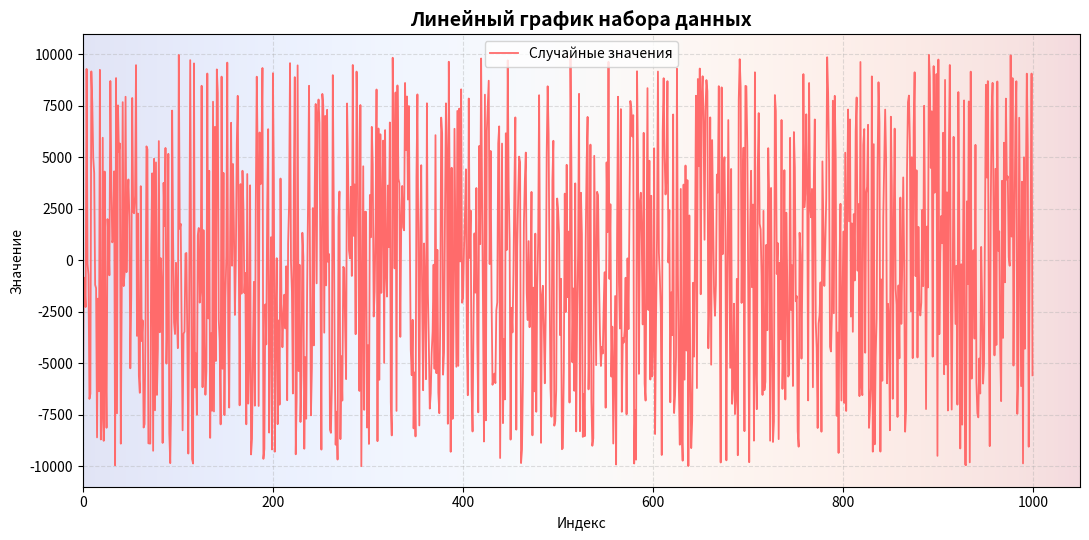
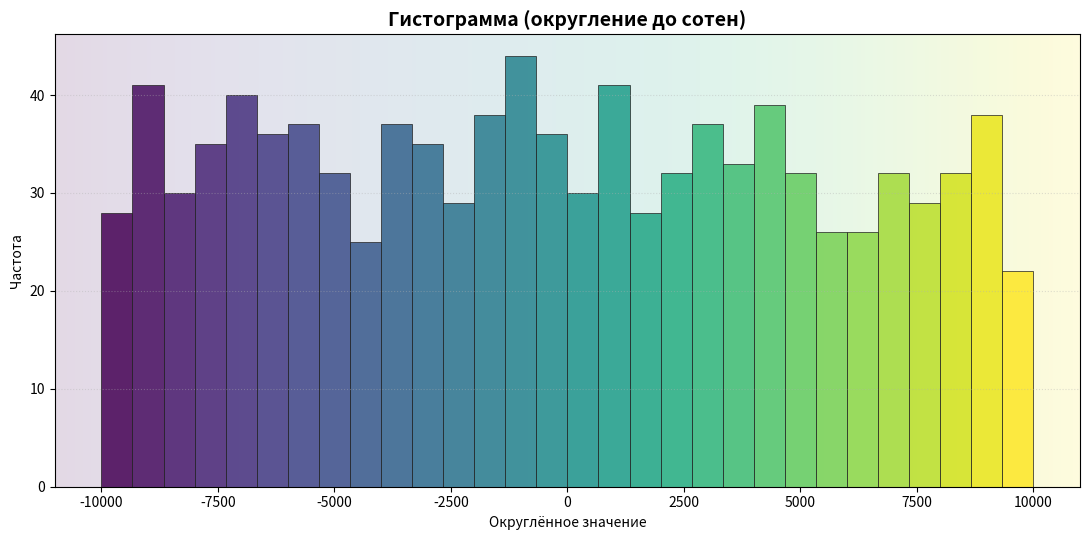
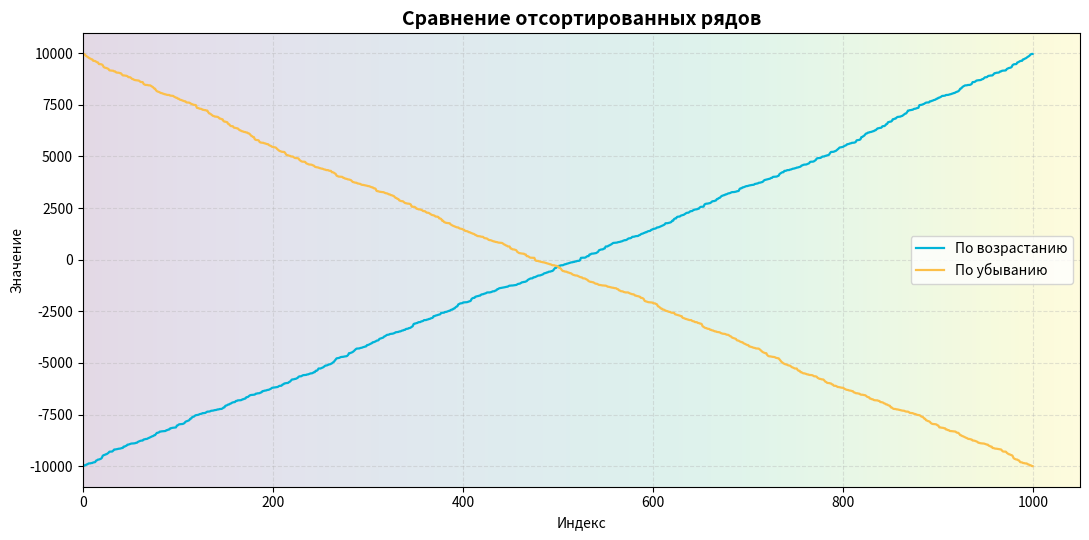

Recreate these plots in Python, in order.
"""SimpleAnalysis: генерация данных, вычисления и визуализация.

Скрипт выполняет полный цикл:
- генерирует Series из 1000 целых чисел в диапазоне [-10000, 10000];
- рассчитывает базовые статистики;
- строит графики (линейный и гистограмму с округлением до сотен);
- формирует DataFrame с отсортированными рядами и визуализирует их.
"""

from __future__ import annotations

import argparse
import math
from pathlib import Path
from typing import Iterable

import matplotlib.pyplot as plt
import numpy as np
import pandas as pd


def parse_args() -> argparse.Namespace:
    """Парсит аргументы командной строки.

    Возвращает:
        argparse.Namespace: набор параметров для запуска.
    """
    parser = argparse.ArgumentParser(
        description=(
            "SimpleAnalysis: генерация данных, вычисления и визуализация "
            "(все действия выполняются автоматически)."
        )
    )
    parser.add_argument(
        "--seed",
        type=int,
        default=None,
        help="Фиксированный seed для генератора случайных чисел.",
    )
    parser.add_argument(
        "--output-dir",
        type=Path,
        default=Path("outputs"),
        help="Каталог для сохранения графиков.",
    )
    parser.add_argument(
        "--no-show",
        action="store_true",
        help="Не показывать графики в интерактивном окне.",
    )
    return parser.parse_args()


def generate_series(size: int = 1000, low: int = -10000, high: int = 10000,
                    seed: int | None = None) -> pd.Series:
    """Генерирует Series со случайными целыми числами.

    Args:
        size (int): количество чисел.
        low (int): минимальное значение (включительно).
        high (int): максимальное значение (включительно).
        seed (int | None): seed для воспроизводимости.

    Returns:
        pd.Series: случайный набор данных.
    """
    rng = np.random.default_rng(seed)
    values = rng.integers(low, high + 1, size=size)
    return pd.Series(values, name="values")


def count_repeated(series: pd.Series) -> int:
    """Подсчитывает количество повторяющихся значений.

    Под повторяющимися понимаются все элементы, кроме первого в каждой группе
    одинаковых значений. Например, если число встретилось 3 раза, то повторов 2.

    Args:
        series (pd.Series): исходные данные.

    Returns:
        int: количество повторов.
    """
    value_counts = series.value_counts()
    repeats_per_value = value_counts[value_counts > 1] - 1
    return int(repeats_per_value.sum())


def rounded_to_hundreds(values: Iterable[int]) -> np.ndarray:
    """Округляет значения до сотен по математическому правилу.

    Args:
        values (Iterable[int]): значения для округления.

    Returns:
        np.ndarray: округлённые значения.
    """
    return np.array([int(math.floor((x + 50) / 100) * 100) for x in values])


def print_stats(series: pd.Series) -> dict[str, float]:
    """Вычисляет и печатает базовые статистики для Series.

    Args:
        series (pd.Series): исходные данные.

    Returns:
        dict[str, float]: словарь статистических значений.
    """
    minimum = int(series.min())
    maximum = int(series.max())
    total_sum = int(series.sum())
    std_dev = float(series.std(ddof=0))
    repeats = count_repeated(series)

    print("\n=== Результаты анализа данных ===")
    print(f"Минимальное значение: {minimum}")
    print(f"Максимальное значение: {maximum}")
    print(f"Сумма чисел: {total_sum}")
    print(f"Среднеквадратическое отклонение: {std_dev:.2f}")
    print(f"Количество повторяющихся значений: {repeats}")

    return {
        "min": minimum,
        "max": maximum,
        "sum": total_sum,
        "std": std_dev,
        "repeats": repeats,
    }


def apply_gradient_background(ax: plt.Axes, colors: tuple[str, str]) -> None:
    """Добавляет мягкий градиентный фон на график.

    Args:
        ax (plt.Axes): ось, к которой добавляется фон.
        colors (tuple[str, str]): два цвета для градиента.
    """
    gradient = np.linspace(0, 1, 256).reshape(1, -1)
    ax.imshow(
        gradient,
        aspect="auto",
        cmap=plt.get_cmap(
            "coolwarm" if colors == ("#1e3c72", "#2a5298") else "viridis"
        ),
        extent=[0, 1, 0, 1],
        transform=ax.transAxes,
        zorder=0,
        alpha=0.15,
    )


def plot_line(series: pd.Series, output_path: Path, show: bool) -> None:
    """Строит линейный график исходных данных.

    Args:
        series (pd.Series): исходные данные.
        output_path (Path): путь для сохранения.
        show (bool): показывать ли окно с графиком.
    """
    fig, ax = plt.subplots(figsize=(11, 5.5))
    apply_gradient_background(ax, ("#1e3c72", "#2a5298"))

    x_values = np.arange(len(series))
    ax.plot(
        x_values,
        series.values,
        color="#ff6b6b",
        linewidth=1.3,
        label="Случайные значения",
    )
    ax.set_title("Линейный график набора данных", fontsize=14, weight="bold")
    ax.set_xlabel("Индекс")
    ax.set_ylabel("Значение")
    ax.grid(True, linestyle="--", alpha=0.4)
    ax.legend()

    fig.tight_layout()
    fig.savefig(output_path, dpi=180)
    if show:
        plt.show()
    plt.close(fig)


def plot_histogram(series: pd.Series, output_path: Path, show: bool) -> None:
    """Строит гистограмму для округленных значений.

    Args:
        series (pd.Series): исходные данные.
        output_path (Path): путь для сохранения.
        show (bool): показывать ли окно с графиком.
    """
    rounded = rounded_to_hundreds(series.values)
    fig, ax = plt.subplots(figsize=(11, 5.5))
    apply_gradient_background(ax, ("#11998e", "#38ef7d"))

    counts, bins, patches = ax.hist(
        rounded,
        bins=30,
        edgecolor="#222",
        linewidth=0.6,
        alpha=0.85,
    )

    bin_centers = 0.5 * (bins[:-1] + bins[1:])
    spread = np.ptp(bin_centers) or 1
    colors = plt.cm.viridis((bin_centers - bin_centers.min()) / spread)
    for patch, color in zip(patches, colors, strict=True):
        patch.set_facecolor(color)

    ax.set_title("Гистограмма (округление до сотен)", fontsize=14, weight="bold")
    ax.set_xlabel("Округлённое значение")
    ax.set_ylabel("Частота")
    ax.grid(True, axis="y", linestyle=":", alpha=0.4)

    fig.tight_layout()
    fig.savefig(output_path, dpi=180)
    if show:
        plt.show()
    plt.close(fig)


def build_dataframe(series: pd.Series) -> pd.DataFrame:
    """Создаёт DataFrame с исходными и отсортированными данными.

    Args:
        series (pd.Series): исходные данные.

    Returns:
        pd.DataFrame: таблица с добавленными столбцами.
    """
    df = pd.DataFrame({"original": series})
    df["sorted_asc"] = series.sort_values(ignore_index=True)
    df["sorted_desc"] = series.sort_values(ascending=False, ignore_index=True)
    return df


def plot_sorted(df: pd.DataFrame, output_path: Path, show: bool) -> None:
    """Строит два линейных графика отсортированных рядов на одном plt.

    Args:
        df (pd.DataFrame): таблица с данными.
        output_path (Path): путь для сохранения.
        show (bool): показывать ли окно с графиком.
    """
    fig, ax = plt.subplots(figsize=(11, 5.5))
    apply_gradient_background(ax, ("#2b5876", "#4e4376"))

    ax.plot(
        df["sorted_asc"].values,
        color="#00b4d8",
        linewidth=1.6,
        label="По возрастанию",
    )
    ax.plot(
        df["sorted_desc"].values,
        color="#fcbf49",
        linewidth=1.6,
        label="По убыванию",
    )

    ax.set_title("Сравнение отсортированных рядов", fontsize=14, weight="bold")
    ax.set_xlabel("Индекс")
    ax.set_ylabel("Значение")
    ax.grid(True, linestyle="--", alpha=0.35)
    ax.legend()

    fig.tight_layout()
    fig.savefig(output_path, dpi=180)
    if show:
        plt.show()
    plt.close(fig)


def main() -> None:
    """Точка входа: выполняет генерацию, анализ и визуализацию."""
    args = parse_args()
    output_dir: Path = args.output_dir
    output_dir.mkdir(parents=True, exist_ok=True)

    series = generate_series(seed=args.seed)
    print_stats(series)

    df = build_dataframe(series)

    plot_line(series, output_dir / "line_plot.png", show=not args.no_show)
    plot_histogram(series, output_dir / "histogram.png", show=not args.no_show)
    plot_sorted(df, output_dir / "sorted_lines.png", show=not args.no_show)

    print("\nГрафики сохранены в:")
    print(f"- {output_dir / 'line_plot.png'}")
    print(f"- {output_dir / 'histogram.png'}")
    print(f"- {output_dir / 'sorted_lines.png'}")


if __name__ == "__main__":
    main()
